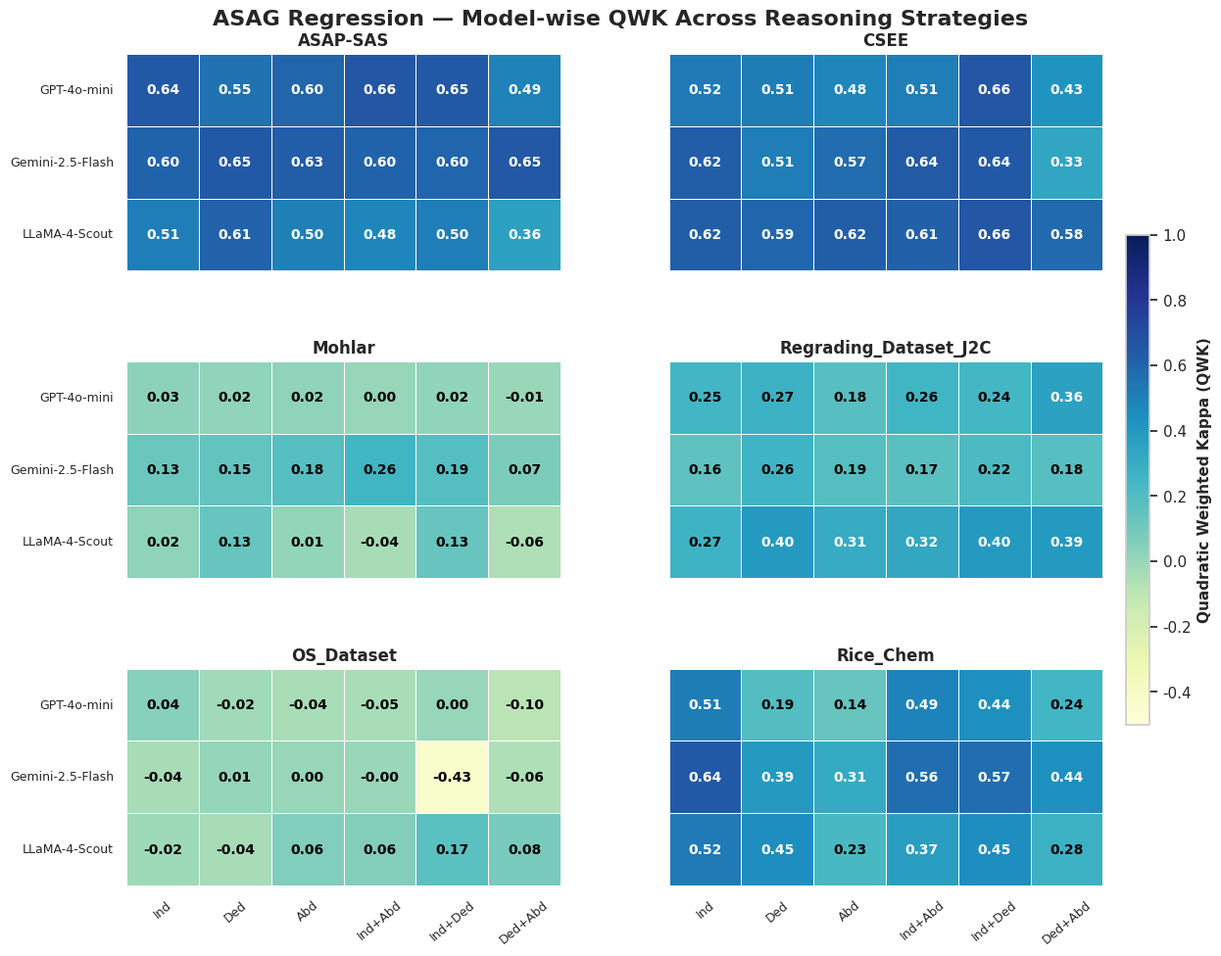

This figure's Python source: (Note: this script raises an exception after producing the figure.)
import seaborn as sns
import matplotlib.pyplot as plt
import pandas as pd
import numpy as np

# =========================
#   ASAG REGRESSION DATASETS ONLY
# =========================

regression_datasets = [
    "ASAP-SAS", "CSEE", "Mohlar", "Regrading_Dataset_J2C",
    "OS_Dataset", "Rice_Chem"
]

models = ["GPT-4o-mini", "Gemini-2.5-Flash", "LLaMA-4-Scout"]
strategies = ["Ind", "Ded", "Abd", "Ind+Abd", "Ind+Ded", "Ded+Abd"]

# =========================
#   REGRESSION DATA (QWK)
# =========================

reg_pairs = [(d, m) for d in regression_datasets for m in models]

regression_data = {
    "Dataset": [p[0] for p in reg_pairs],
    "Model": [p[1] for p in reg_pairs],
    
    "Ind": [
        # ASAP-SAS
        0.6431, 0.6025, 0.5063,
        # CSEE
        0.5226, 0.6226, 0.6216,
        # Mohlar
        0.0281, 0.1259, 0.0234,
        # Regrading_J2C
        0.2463, 0.1575, 0.2657,
        # OS_Dataset_Avg
        0.0420, -0.0382, -0.0193,
        # Rice_Chem_Avg
        0.5110, 0.6444, 0.5220,
    ],
    
    "Ded": [
        # ASAP-SAS
        0.5512, 0.6470, 0.6077,
        # CSEE
        0.5112, 0.5053, 0.5902,
        # Mohlar
        0.0172, 0.1452, 0.1335,
        # Regrading_J2C
        0.2746, 0.2579, 0.3950,
        # OS_Dataset_Avg
        -0.0238, 0.0088, -0.0387,
        # Rice_Chem_Avg
        0.1944, 0.3911, 0.4469,
    ],
    
    "Abd": [
        # ASAP-SAS
        0.5973, 0.6262, 0.4991,
        # CSEE
        0.4764, 0.5682, 0.6215,
        # Mohlar
        0.0234, 0.1814, 0.0138,
        # Regrading_J2C
        0.1805, 0.1897, 0.3054,
        # OS_Dataset_Avg
        -0.0434, 0.0011, 0.0624,
        # Rice_Chem_Avg
        0.1362, 0.3106, 0.2283,
    ],
    
    "Ind+Abd": [
        # ASAP-SAS
        0.6558, 0.6020, 0.4758,
        # CSEE
        0.5050, 0.6419, 0.6133,
        # Mohlar
        0.0014, 0.2556, -0.0375,
        # Regrading_J2C
        0.2553, 0.1741, 0.3204,
        # OS_Dataset_Avg
        -0.0462, -0.0041, 0.0555,
        # Rice_Chem_Avg
        0.4864, 0.5608, 0.3696,
    ],
    
    "Ind+Ded": [
        # ASAP-SAS
        0.6459, 0.5953, 0.5030,
        # CSEE
        0.6600, 0.6433, 0.6600,
        # Mohlar
        0.0172, 0.1872, 0.1335,
        # Regrading_J2C
        0.2393, 0.2178, 0.3950,
        # OS_Dataset_Avg
        0.0006, -0.4341, 0.1727,
        # Rice_Chem_Avg
        0.4406, 0.5680, 0.4469,
    ],
    
    "Ded+Abd": [
        # ASAP-SAS
        0.4914, 0.6520, 0.3565,
        # CSEE
        0.4254, 0.3341, 0.5823,
        # Mohlar
        -0.0064, 0.0710, -0.0565,
        # Regrading_J2C
        0.3569, 0.1807, 0.3912,
        # OS_Dataset_Avg
        -0.0954, -0.0596, 0.0839,
        # Rice_Chem_Avg
        0.2444, 0.4406, 0.2762,
    ],
}

df_regression = pd.DataFrame(regression_data)

# =========================
#   CREATE HEATMAPS
# =========================

sns.set_theme(style="whitegrid")
cmap = sns.color_palette("YlGnBu", as_cmap=True)

fig, axes = plt.subplots(3, 2, figsize=(12, 10), sharex=True, sharey=True)
axes = axes.flatten()

for ax, dataset in zip(axes, regression_datasets):
    subset = df_regression[df_regression["Dataset"] == dataset].set_index("Model")[strategies]
    
    sns.heatmap(
        subset, annot=True, cmap=cmap, fmt=".2f",
        cbar=False, ax=ax, linewidths=0.5, linecolor="white",
        annot_kws={"size": 10, "weight": "bold"},
        vmin=-0.5, vmax=1.0,
        square=True
    )
    
    # Color text based on value
    for text in ax.texts:
        try:
            val = float(text.get_text())
            text.set_color('white' if val > 0.3 else 'black')
        except:
            pass
    
    ax.set_title(dataset, fontsize=12, weight="bold")
    ax.set_ylabel("")
    ax.tick_params(axis="x", rotation=40, labelsize=9)
    ax.tick_params(axis="y", labelsize=9)

# =========================
#   SHARED COLORBAR
# =========================

cbar_ax = fig.add_axes([0.93, 0.25, 0.02, 0.5])
norm = plt.Normalize(vmin=-0.5, vmax=1.0)
sm = plt.cm.ScalarMappable(cmap=cmap, norm=norm)
cbar = plt.colorbar(sm, cax=cbar_ax)
cbar.set_label("Quadratic Weighted Kappa (QWK)", fontsize=11, weight="bold")

# =========================
#   MAIN TITLE
# =========================

fig.suptitle(
    "ASAG Regression — Model-wise QWK Across Reasoning Strategies",
    fontsize=16, weight="bold", y=0.98
)

plt.subplots_adjust(left=0.08, right=0.91, top=0.94, bottom=0.08, hspace=0.35, wspace=0.25)

plt.savefig("/home/ts1506.UNT/Desktop/Work/ASAG_regression_heatmaps_final.pdf", dpi=400, bbox_inches='tight')
plt.show()
